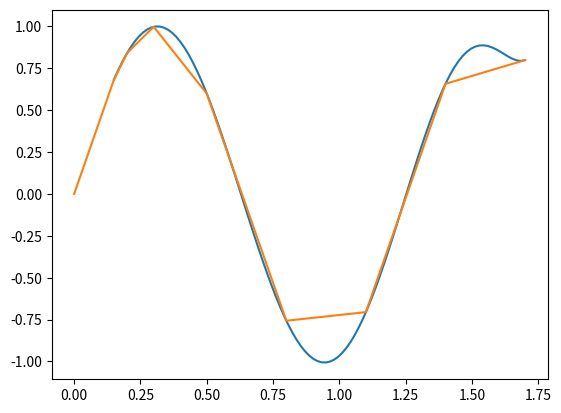

Here is the Python script that generated this plot:
import numpy as np
import matplotlib.pyplot as plt

def Lagrange(x, y, n, xi):
   yi = 0e0
   for i in range(1,n+1):
      p = 1e0
      for j in range(1,n+1):
          if (j != i): p *= (xi - x[j])/(x[i] - x[j])
      yi += p * y[i]

   return yi

n  = 8                                                # kac veri noktasi
ni = 100                                     # number of interpolation points

x = [0]*(n+1)                                                   
y = [0]*(n+1)

# f(x) = 1/x, x degerleri gelisiguzel secilmis 
x[1] = 0.15; x[2] = 0.2; x[3] = 0.3; x[4] = 0.5;
x[5] = 0.8 ; x[6] = 1.1; x[7] = 1.4; x[8] = 1.7
for i in range(1,n+1): y[i] = np.sin(5*x[i])

h = (x[n]-x[1])/(ni-1)
xx = []; yy = []
for i in range(1,ni+1):
   xi = x[1] + (i-1)*h                               # interpolation argument
   yi = Lagrange(x,y,n,xi)                                # interpolant value
   xx.append(xi)
   yy.append(yi)

xx = np.array(xx)
yy = np.array(yy)

plt.plot(xx,yy)
plt.plot(x,y)
plt.show()
